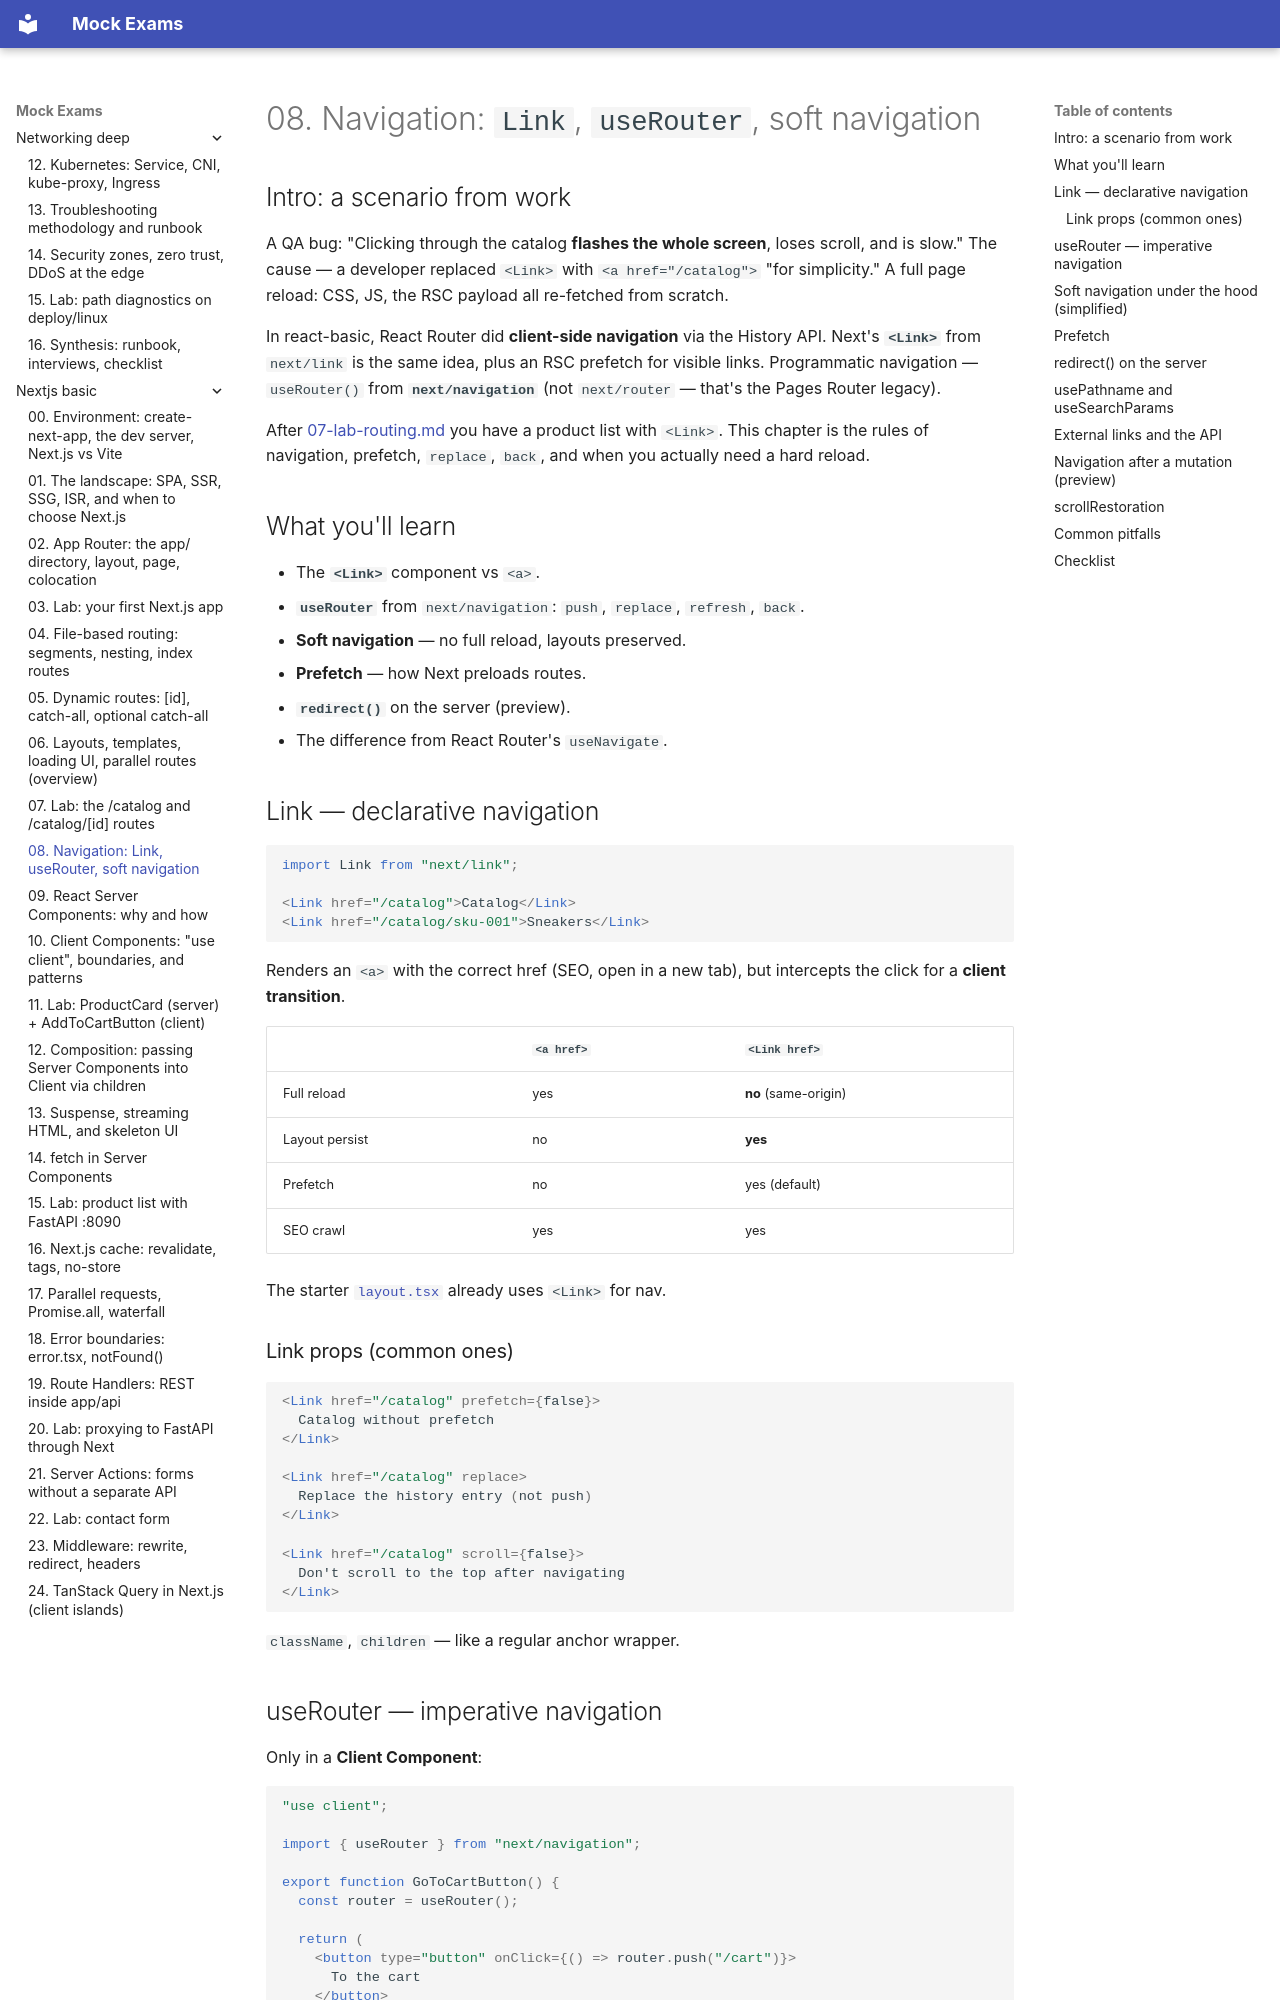

repository: FedorArbuzov/mock-exams · page: nextjs-basic/08-navigation/index.html · generator: mkdocs

# 08. Navigation: `Link`, `useRouter`, soft navigation

## Intro: a scenario from work

A QA bug: "Clicking through the catalog **flashes the whole screen**, loses scroll, and is slow." The cause — a developer replaced `<Link>` with `<a href="/catalog">` "for simplicity." A full page reload: CSS, JS, the RSC payload all re-fetched from scratch.

In react-basic, React Router did **client-side navigation** via the History API. Next's **`<Link>`** from `next/link` is the same idea, plus an RSC prefetch for visible links. Programmatic navigation — `useRouter()` from **`next/navigation`** (not `next/router` — that's the Pages Router legacy).

After [07-lab-routing.md](07-lab-routing.md) you have a product list with `<Link>`. This chapter is the rules of navigation, prefetch, `replace`, `back`, and when you actually need a hard reload.

## What you'll learn

- The **`<Link>`** component vs `<a>`.
- **`useRouter`** from `next/navigation`: `push`, `replace`, `refresh`, `back`.
- **Soft navigation** — no full reload, layouts preserved.
- **Prefetch** — how Next preloads routes.
- **`redirect()`** on the server (preview).
- The difference from React Router's `useNavigate`.

## Link — declarative navigation

```tsx
import Link from "next/link";

<Link href="/catalog">Catalog</Link>
<Link href="/catalog/sku-001">Sneakers</Link>
```

Renders an `<a>` with the correct href (SEO, open in a new tab), but intercepts the click for a **client transition**.

| | `<a href>` | `<Link href>` |
|---|------------|---------------|
| Full reload | yes | **no** (same-origin) |
| Layout persist | no | **yes** |
| Prefetch | no | yes (default) |
| SEO crawl | yes | yes |

The starter [`layout.tsx`](examples/app/layout.tsx) already uses `<Link>` for nav.

### Link props (common ones)

```tsx
<Link href="/catalog" prefetch={false}>
  Catalog without prefetch
</Link>

<Link href="/catalog" replace>
  Replace the history entry (not push)
</Link>

<Link href="/catalog" scroll={false}>
  Don't scroll to the top after navigating
</Link>
```

`className`, `children` — like a regular anchor wrapper.
